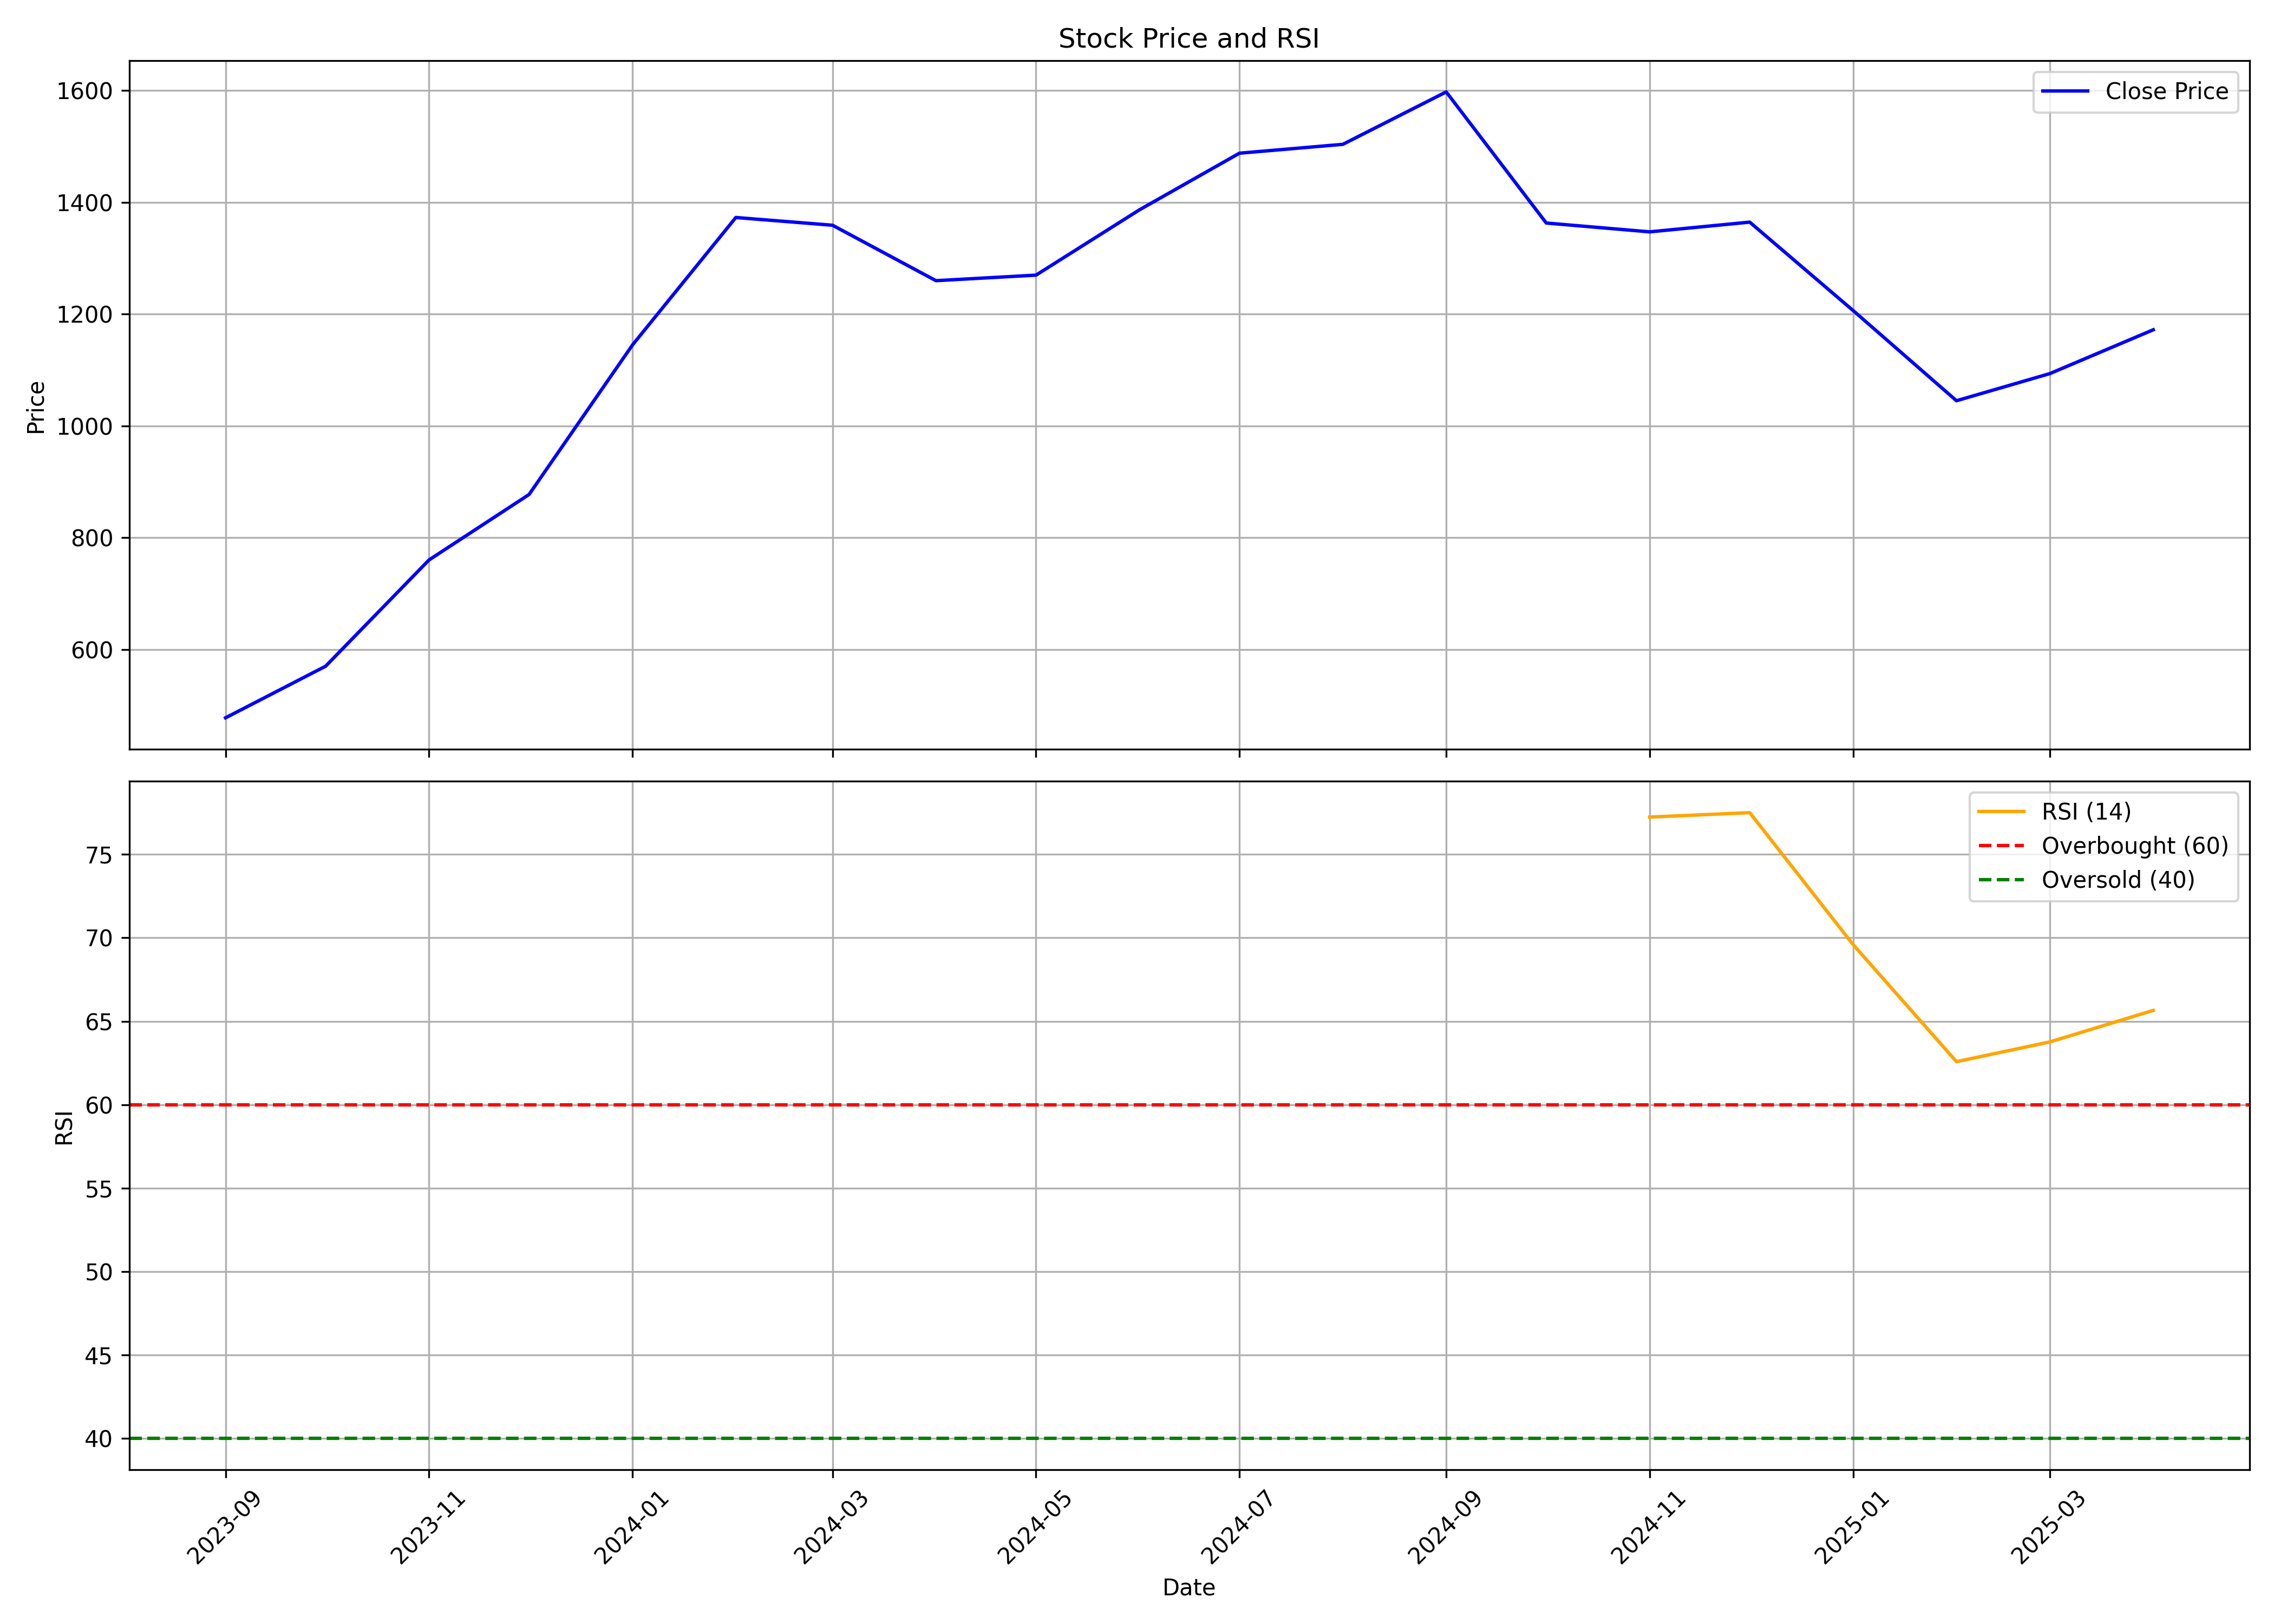

The table this chart was drawn from, first rows:
, Unnamed: 0, date, symbol, open, high, low, close, volume, rsi
0, 0, 2023-09-01, SIGNATURE, 444.0, 485.9, 444.0, 477.8, 16846531, 
1, 1, 2023-10-01, SIGNATURE, 477.8, 584.7, 454.1, 570.1, 12437438, 
2, 2, 2023-11-01, SIGNATURE, 574.0, 770.9, 572.6, 760.2, 7244172, 
3, 3, 2023-12-01, SIGNATURE, 760.2, 880.8, 760.2, 877.3, 6570498, 
4, 4, 2024-01-01, SIGNATURE, 879.7, 1239, 877.4, 1145, 7705224, 
5, 5, 2024-02-01, SIGNATURE, 1163, 1390, 1140, 1373, 11667472, 
6, 6, 2024-03-01, SIGNATURE, 1379, 1428, 1121, 1359, 9567744, 
7, 7, 2024-04-01, SIGNATURE, 1366, 1374, 1202, 1260, 9404134, 
8, 8, 2024-05-01, SIGNATURE, 1261, 1324, 1203, 1270, 13030015, 
9, 9, 2024-06-01, SIGNATURE, 1294, 1489, 1040, 1387, 14004350, 
10, 10, 2024-07-01, SIGNATURE, 1440, 1575, 1402, 1488, 13341590, 
11, 11, 2024-08-01, SIGNATURE, 1498, 1558, 1371, 1504, 11450793, 
12, 12, 2024-09-01, SIGNATURE, 1520, 1647, 1387, 1598, 20781786, 
13, 13, 2024-10-01, SIGNATURE, 1601, 1618, 1340, 1363, 9809284, 
14, 14, 2024-11-01, SIGNATURE, 1370, 1424, 1250, 1347, 9649574, 77.23
15, 15, 2024-12-01, SIGNATURE, 1345, 1398, 1212, 1365, 14222918, 77.5
16, 16, 2025-01-01, SIGNATURE, 1360, 1415, 1052, 1207, 14654521, 69.6
17, 17, 2025-02-01, SIGNATURE, 1209, 1340, 1040, 1045, 13785711, 62.58
18, 18, 2025-03-01, SIGNATURE, 1045, 1204, 1011, 1094, 10938195, 63.76
19, 19, 2025-04-01, SIGNATURE, 1080, 1192, 1045, 1172, 5985327, 65.65
